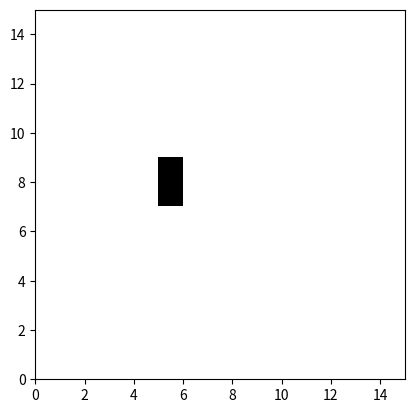

The script that saved this image:
import numpy as np
import matplotlib.pyplot as plt
# choose resolution and dimensions
grid_res = 1
grid_span = 15  # square circuit dimensions in m

# calculate grid_shape from grid
# dimensions have to be integers
grid_shape = (np.array([grid_span]*2)/grid_res).astype('int')
# Initialize
grid_data = np.zeros(grid_shape)

# Create rectangular obstacles in world co-ordinates
#xmin, xmax, ymin, ymax
obstacles = np.array([[5, 6, 7, 9]])  # [[25, 26, 10, 40],
# [2, 8, 16, 20]])
for obs in obstacles:
    # calculate obstacles extent in pixel coords
    xmin, xmax, ymin, ymax = (obs/grid_res).astype('int')
    # mark them as occupied
    grid_data[xmin:xmax, ymin:ymax] = 1.0

# calculate the extents
x1, y1 = 0, 0
x2, y2 = grid_span, grid_span

# imshow() from prior cell
plt.figure()
plt.imshow(1-grid_data.T, origin='lower',
           cmap=plt.cm.gray, extent=[x1, x2, y1, y2])
plt.show()

w = 0.8
l = 1.2
mule_extents = np.array([[-w/2, -l/2],
                         [w/2, -l/2],
                         [w/2, l/2],
                         [-w/2, l/2],
                         [-w/2, -l/2]])


r = 0.5
l = 0.4
circles = [(0, 0, r), (0, l, r), (0, -l, r)]


def circle_collision_check(grid, local_traj, grid_res=grid_res):
    xmax, ymax = grid.shape
    all_x = np.arange(xmax)
    all_y = np.arange(ymax)
    X, Y = np.meshgrid(all_x, all_y)

    # print("In circle collision check")
    occupied_pt = grid[X, Y] == 1

    min_distance_2 = np.inf
    x, y, t = local_traj[:, 0], local_traj[:, 1], local_traj[:, 2]
    rot = np.array([[np.sin(t), -np.cos(t)], [np.cos(t), np.sin(t)]])
    rot = rot.transpose(2, 0, 1)
    n = local_traj.shape[0]
    for xc, yc, rc in circles:
        xy_rot = rot @ np.array([xc, yc]) + np.array([x, y]).T
        xc_rot, yc_rot = xy_rot[:, 0], xy_rot[:, 1]
        xc_pix, yc_pix = (xc_rot/grid_res), (yc_rot / grid_res)
        rc_pix = rc / grid_res
        X_dash = np.repeat(X[:, :, np.newaxis], n, axis=2)
        Y_dash = np.repeat(Y[:, :, np.newaxis], n, axis=2)
        inside_circle = ((X_dash-xc_pix)**2 + (Y_dash-yc_pix)
                         ** 2 - rc_pix**2 < 0).any(axis=2)
        if np.sum(np.multiply(inside_circle, occupied_pt)):
            return True, np.inf
    distance_squared = np.min(
        (X_dash[occupied_pt]-xc_pix)**2+(Y_dash[occupied_pt]-yc_pix)**2)
    return False, np.sqrt(distance_squared)
